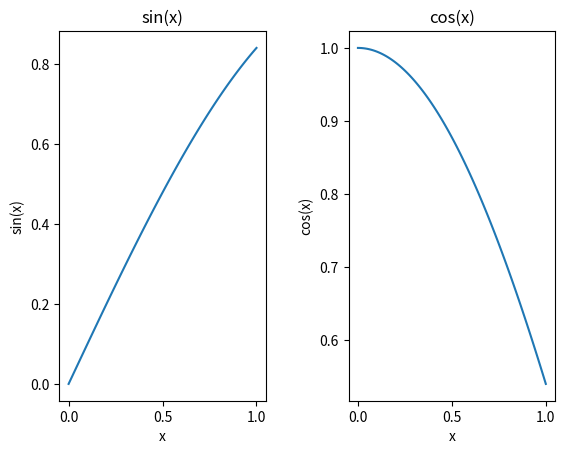

Source code (Python):
import numpy as np
import matplotlib.pyplot as plt
%matplotlib inline

n = 100
x = np.linspace(0,1,n)

#defining sin(x)
def sin():
    return sin(x)

#defining cos(x)
def cos():
    return cos(x)

y = np.sin(x)
z = np.cos(x)

figure,axes = plt.subplots(1,2)

#first figure sin(x)
axes[0].plot(x,y)
axes[0].set_xlabel('x')
axes[0].set_ylabel('sin(x)')
axes[0].set_title('sin(x)')

#second figure cos(x)
axes[1].plot(x,z)
axes[1].set_xlabel('x')
axes[1].set_ylabel('cos(x)')
axes[1].set_title('cos(x)')

#spacing between subplots
figure.subplots_adjust(wspace=0.4)

plt.savefig('Session_8_figure.pdf',bbox_inches='tight',dpi=600)